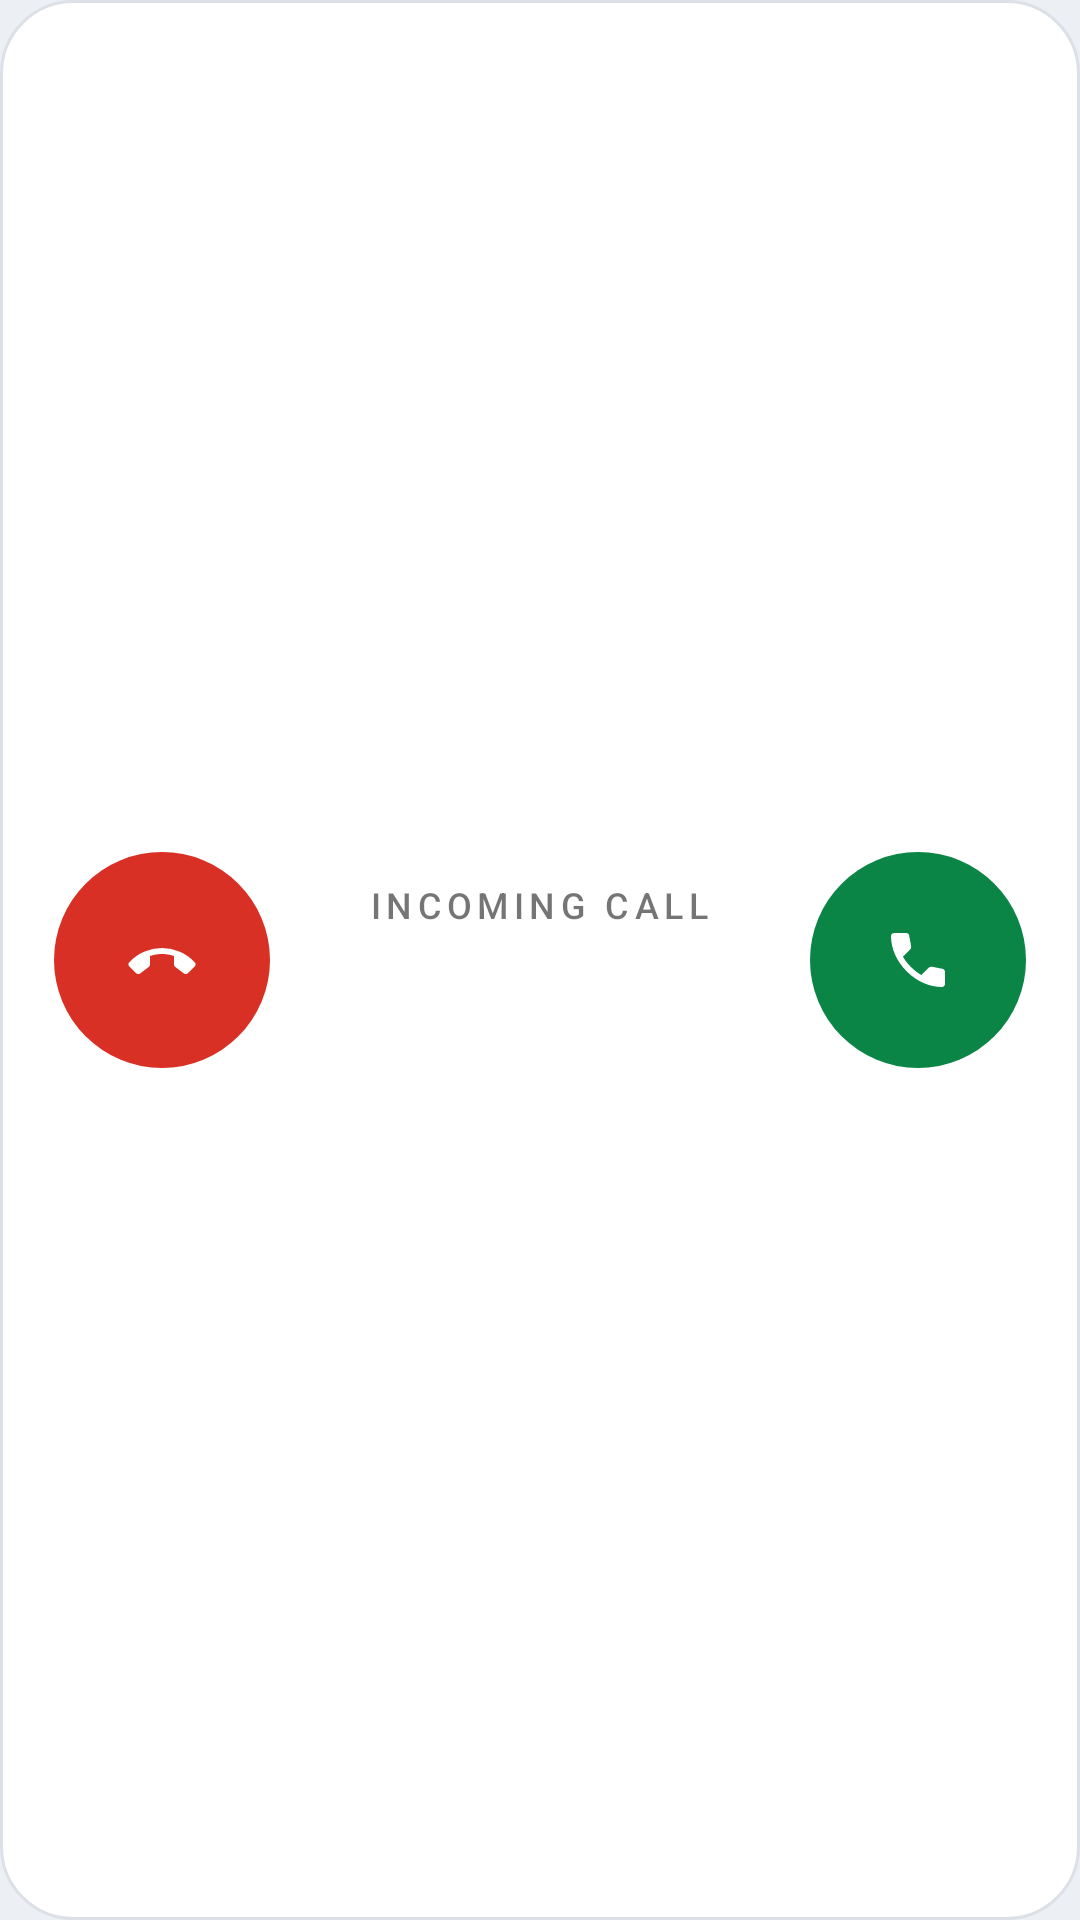

Here is an Android app screen rendered from its layout file. Give the layout XML and the strings, colors and styles it references.
<!-- AndroidManifest.xml: application theme Theme.BikeLink -->
<!-- res/layout/ride_call.xml -->
<?xml version="1.0" encoding="utf-8"?>
<LinearLayout xmlns:android="http://schemas.android.com/apk/res/android"
    android:id="@+id/call_card"
    android:layout_width="match_parent"
    android:layout_height="wrap_content"
    android:background="@drawable/bg_card"
    android:gravity="center_vertical"
    android:orientation="horizontal"
    android:paddingHorizontal="18dp"
    android:paddingVertical="16dp">

    <ImageButton
        android:id="@+id/call_decline"
        android:layout_width="72dp"
        android:layout_height="72dp"
        android:background="@drawable/bg_round_button"
        android:backgroundTint="@color/danger"
        android:contentDescription="@string/decline_call"
        android:scaleType="center"
        android:src="@drawable/ic_call_end"
        android:tint="@android:color/white" />

    <LinearLayout
        android:layout_width="0dp"
        android:layout_height="wrap_content"
        android:layout_marginHorizontal="14dp"
        android:layout_weight="1"
        android:gravity="center_horizontal"
        android:orientation="vertical">

        <TextView
            android:layout_width="wrap_content"
            android:layout_height="wrap_content"
            android:fontFamily="sans-serif-medium"
            android:letterSpacing="0.15"
            android:text="@string/incoming_call"
            android:textAllCaps="true"
            android:textColor="@color/tile_calls"
            android:textSize="12sp" />

        <TextView
            android:id="@+id/call_name"
            android:layout_width="wrap_content"
            android:layout_height="wrap_content"
            android:layout_marginTop="2dp"
            android:ellipsize="end"
            android:fontFamily="@font/space_grotesk"
            android:singleLine="true"
            android:textColor="@color/text_primary"
            android:textSize="26sp"
            android:textStyle="bold" />
    </LinearLayout>

    <ImageButton
        android:id="@+id/call_accept"
        android:layout_width="72dp"
        android:layout_height="72dp"
        android:background="@drawable/bg_round_button"
        android:backgroundTint="@color/accent"
        android:contentDescription="@string/accept_call"
        android:scaleType="center"
        android:src="@drawable/ic_call"
        android:tint="@color/on_accent" />
</LinearLayout>
<!-- resources referenced by this layout -->
<resources>
  <color name="accent">#0A8545</color>
  <color name="danger">#D93025</color>
  <color name="on_accent">#FFFFFF</color>
  <color name="text_primary">#11161C</color>
  <!-- drawable bg_card (drawable) -->
  <?xml version="1.0" encoding="utf-8"?>
  <shape xmlns:android="http://schemas.android.com/apk/res/android">
      <corners android:radius="24dp" />
      <solid android:color="@color/surface" />
      <stroke
          android:width="1dp"
          android:color="@color/surface_stroke" />
  </shape>
  <!-- drawable bg_round_button (drawable) -->
  <?xml version="1.0" encoding="utf-8"?>
  <ripple xmlns:android="http://schemas.android.com/apk/res/android"
      android:color="@color/ripple">
      <item>
          <shape android:shape="oval">
              <solid android:color="@android:color/white" />
          </shape>
      </item>
  </ripple>
  <!-- drawable ic_call (drawable) -->
  <?xml version="1.0" encoding="utf-8"?>
  <vector xmlns:android="http://schemas.android.com/apk/res/android"
      android:width="24dp"
      android:height="24dp"
      android:viewportWidth="960"
      android:viewportHeight="960">
      <group android:translateY="960">
          <path
              android:fillColor="@android:color/white"
              android:pathData="M798-120q-125 0-247-54.5T329-329Q229-429 174.5-551T120-798q0-18 12-30t30-12h162q14 0 25 9.5t13 22.5l26 140q2 16-1 27t-11 19l-97 98q20 37 47.5 71.5T387-386q31 31 65 57.5t72 48.5l94-94q9-9 23.5-13.5T670-390l138 28q14 4 23 14.5t9 23.5v162q0 18-12 30t-30 12Z" />
      </group>
  </vector>
  <!-- drawable ic_call_end (drawable) -->
  <?xml version="1.0" encoding="utf-8"?>
  <vector xmlns:android="http://schemas.android.com/apk/res/android"
      android:width="24dp"
      android:height="24dp"
      android:viewportWidth="960"
      android:viewportHeight="960">
      <group android:translateY="960">
          <path
              android:fillColor="@android:color/white"
              android:pathData="M480-640q118 0 232.5 47.5T916-450q12 12 12 28t-12 28l-92 90q-11 11-25.5 12t-26.5-8l-116-88q-8-6-12-14t-4-18v-114q-38-12-78-19t-82-7q-42 0-82 7t-78 19v114q0 10-4 18t-12 14l-116 88q-12 9-26.5 8T136-304l-92-90q-12-12-12-28t12-28q88-95 203-142.5T480-640Z" />
      </group>
  </vector>
  <string name="accept_call">Answer</string>
  <string name="decline_call">Decline</string>
  <string name="incoming_call">Incoming call</string>
  <style name="Theme.BikeLink" parent="Base.Theme.BikeLink">
          <item name="android:colorPrimary">@color/accent</item>
          <item name="android:colorAccent">@color/accent</item>
          <item name="android:windowBackground">@color/bg_bottom</item>
          <item name="android:statusBarColor">@color/bg_top</item>
          <item name="android:navigationBarColor">@color/bg_bottom</item>
      </style>
  <color name="surface">#FFFFFF</color>
  <color name="surface_stroke">#DCE1E7</color>
  <color name="ripple">#1F000000</color>
  <style name="Base.Theme.BikeLink" parent="@android:style/Theme.Material.Light.NoActionBar">
          <item name="android:windowLightStatusBar">true</item>
          <item name="android:windowLightNavigationBar" tools:targetApi="o_mr1">true</item>
      </style>
  <color name="bg_bottom">#ECEFF3</color>
  <color name="bg_top">#F7F8FA</color>
</resources>
